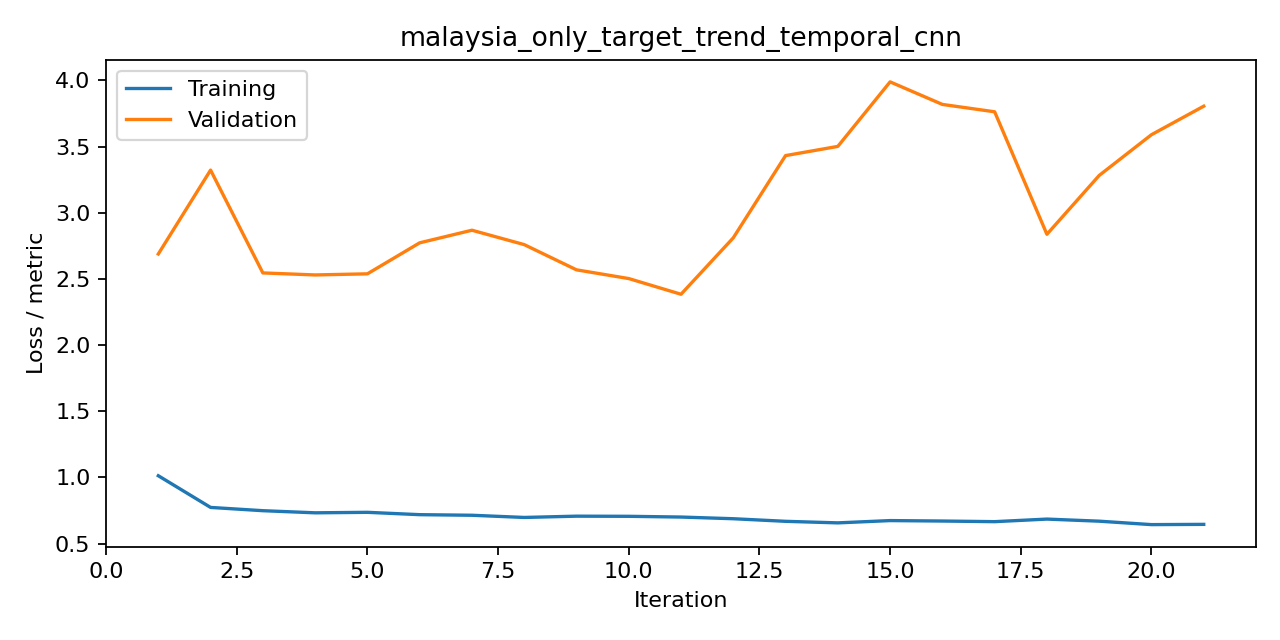

Source data for this figure (header and first rows):
iteration, train, valid, metric
1, 1.013, 2.689, cross_entropy
2, 0.7738, 3.323, cross_entropy
3, 0.7491, 2.546, cross_entropy
4, 0.7331, 2.53, cross_entropy
5, 0.7368, 2.539, cross_entropy
6, 0.7191, 2.773, cross_entropy
7, 0.7146, 2.868, cross_entropy
8, 0.698, 2.76, cross_entropy
9, 0.7078, 2.569, cross_entropy
10, 0.7067, 2.503, cross_entropy
11, 0.7011, 2.384, cross_entropy
12, 0.6884, 2.811, cross_entropy
13, 0.6689, 3.432, cross_entropy
14, 0.6571, 3.502, cross_entropy
15, 0.6744, 3.989, cross_entropy
16, 0.671, 3.819, cross_entropy
17, 0.6663, 3.763, cross_entropy
18, 0.6857, 2.837, cross_entropy
19, 0.6699, 3.282, cross_entropy
20, 0.6439, 3.59, cross_entropy
21, 0.6458, 3.805, cross_entropy
